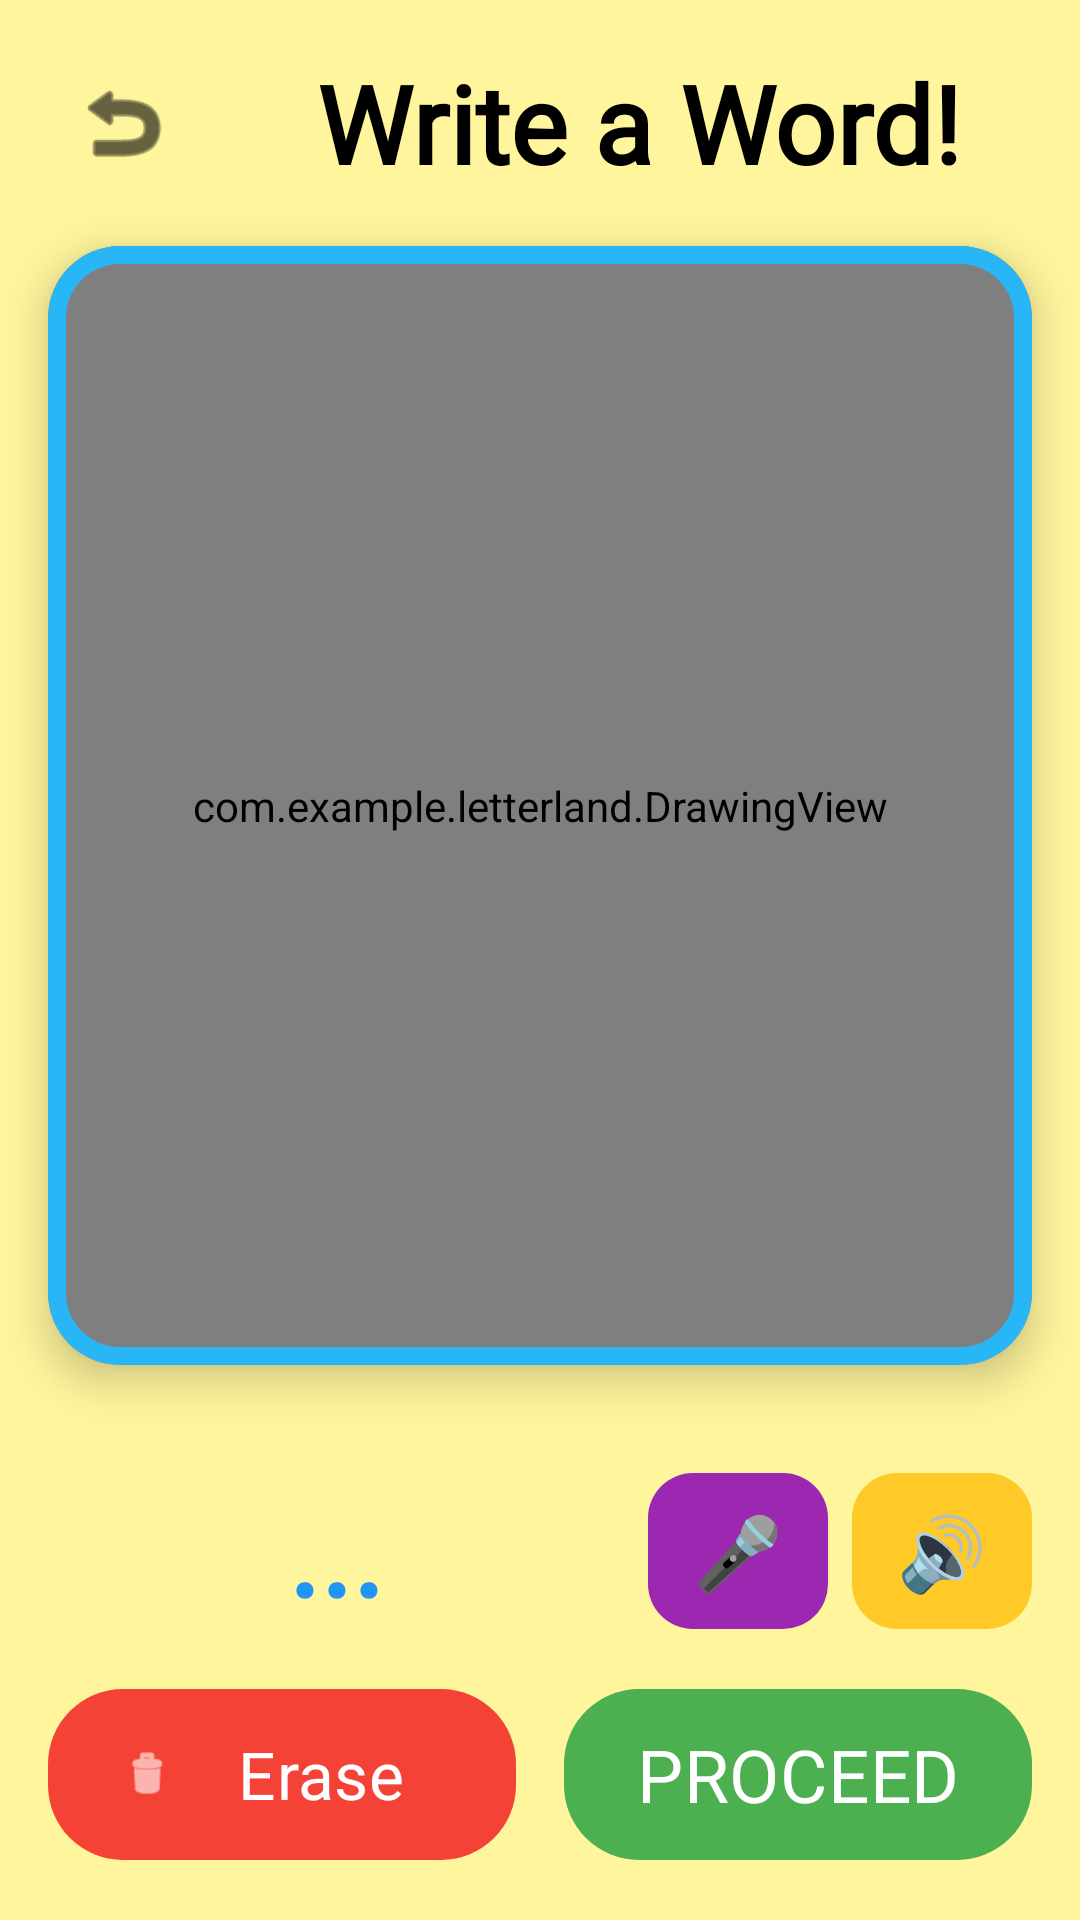

Reconstruct the res/layout file that produces this screen, plus the resources it refers to.
<!-- AndroidManifest.xml: application theme Theme.LetterLand -->
<!-- res/layout/activity_write.xml -->
<?xml version="1.0" encoding="utf-8"?>
<androidx.constraintlayout.widget.ConstraintLayout xmlns:android="http://schemas.android.com/apk/res/android"
    xmlns:app="http://schemas.android.com/apk/res-auto"
    android:layout_width="match_parent"
    android:layout_height="match_parent"
    android:background="#FFF59D"
    android:fitsSystemWindows="true">

    <ImageButton
        android:id="@+id/btnBackWrite"
        android:layout_width="50dp"
        android:layout_height="50dp"
        android:layout_marginStart="16dp"
        android:layout_marginTop="16dp"
        android:background="?attr/selectableItemBackgroundBorderless"
        android:padding="8dp"
        android:scaleType="fitCenter"
        android:src="@android:drawable/ic_menu_revert"
        app:tint="#000000"
        app:layout_constraintStart_toStartOf="parent"
        app:layout_constraintTop_toTopOf="parent" />

    <TextView
        android:id="@+id/tvWriteTitle"
        android:layout_width="0dp"
        android:layout_height="50dp"
        android:layout_marginStart="16dp"
        android:layout_marginEnd="16dp"
        android:fontFamily="@font/kid_font"
        android:gravity="center"
        android:maxLines="1"
        android:text="Write a Word!"
        android:textColor="#000000"
        android:textStyle="bold"
        app:autoSizeMaxTextSize="36sp"
        app:autoSizeMinTextSize="16sp"
        app:autoSizeTextType="uniform"
        app:layout_constraintBottom_toBottomOf="@+id/btnBackWrite"
        app:layout_constraintEnd_toEndOf="parent"
        app:layout_constraintStart_toEndOf="@+id/btnBackWrite"
        app:layout_constraintTop_toTopOf="@+id/btnBackWrite" />

    <LinearLayout
        android:id="@+id/bottomControlsLayout"
        android:layout_width="match_parent"
        android:layout_height="wrap_content"
        android:gravity="center"
        android:orientation="vertical"
        android:padding="16dp"
        app:layout_constraintBottom_toBottomOf="parent"
        app:layout_constraintEnd_toEndOf="parent"
        app:layout_constraintStart_toStartOf="parent">

        <LinearLayout
            android:layout_width="match_parent"
            android:layout_height="wrap_content"
            android:orientation="horizontal"
            android:gravity="center"
            android:layout_marginBottom="12dp">

            <TextView
                android:id="@+id/tvLiveText"
                android:layout_width="0dp"
                android:layout_weight="1"
                android:layout_height="60dp"
                android:fontFamily="@font/kid_font"
                android:gravity="center"
                android:maxLines="1"
                android:text="..."
                android:textColor="#2196F3"
                android:textStyle="bold"
                app:autoSizeMaxTextSize="40sp"
                app:autoSizeMinTextSize="18sp"
                app:autoSizeTextType="uniform" />

            <com.google.android.material.button.MaterialButton
                android:id="@+id/btnVoiceAssist"
                android:layout_width="60dp"
                android:layout_height="60dp"
                android:layout_marginStart="8dp"
                android:text="🎤"
                android:textSize="24sp"
                android:padding="0dp"
                app:backgroundTint="#9C27B0"
                app:cornerRadius="15dp" />

            <com.google.android.material.button.MaterialButton
                android:id="@+id/btnSpeakLiveText"
                android:layout_width="60dp"
                android:layout_height="60dp"
                android:layout_marginStart="8dp"
                android:text="🔊"
                android:textSize="24sp"
                android:padding="0dp"
                app:backgroundTint="#FFCA28"
                app:cornerRadius="15dp" />
        </LinearLayout>

        <LinearLayout
            android:layout_width="match_parent"
            android:layout_height="wrap_content"
            android:baselineAligned="false"
            android:gravity="center"
            android:orientation="horizontal">

            <com.google.android.material.button.MaterialButton
                android:id="@+id/btnClear"
                android:layout_width="0dp"
                android:layout_height="65dp"
                android:layout_marginEnd="8dp"
                android:layout_weight="1"
                android:fontFamily="@font/kid_font"
                android:maxLines="1"
                android:text="Erase"
                android:textColor="#FFFFFF"
                app:autoSizeMaxTextSize="22sp"
                app:autoSizeMinTextSize="12sp"
                app:autoSizeTextType="uniform"
                app:backgroundTint="#F44336"
                app:cornerRadius="25dp"
                app:icon="@android:drawable/ic_menu_delete"
                app:iconTint="#FFFFFF" />

            <com.google.android.material.button.MaterialButton
                android:id="@+id/btnProceed"
                android:layout_width="0dp"
                android:layout_height="65dp"
                android:layout_marginStart="8dp"
                android:layout_weight="1"
                android:fontFamily="@font/kid_font"
                android:maxLines="1"
                android:text="PROCEED"
                android:textColor="#FFFFFF"
                app:autoSizeMaxTextSize="26sp"
                app:autoSizeMinTextSize="12sp"
                app:autoSizeTextType="uniform"
                app:backgroundTint="#4CAF50"
                app:cornerRadius="25dp"
                app:elevation="8dp" />
        </LinearLayout>
    </LinearLayout>

    <com.google.android.material.card.MaterialCardView
        android:id="@+id/cvDrawPad"
        android:layout_width="0dp"
        android:layout_height="0dp"
        android:layout_margin="16dp"
        app:cardCornerRadius="24dp"
        app:cardElevation="8dp"
        app:layout_constraintBottom_toTopOf="@+id/bottomControlsLayout"
        app:layout_constraintEnd_toEndOf="parent"
        app:layout_constraintStart_toStartOf="parent"
        app:layout_constraintTop_toBottomOf="@+id/tvWriteTitle"
        app:strokeColor="#29B6F6"
        app:strokeWidth="6dp">

        <com.example.letterland.DrawingView
            android:id="@+id/drawingView"
            android:layout_width="match_parent"
            android:layout_height="match_parent" />
    </com.google.android.material.card.MaterialCardView>

</androidx.constraintlayout.widget.ConstraintLayout>
<!-- resources referenced by this layout -->
<resources>
  <style name="Theme.LetterLand" parent="Base.Theme.LetterLand" />
  <style name="Base.Theme.LetterLand" parent="Theme.Material3.DayNight.NoActionBar">
      </style>
</resources>
